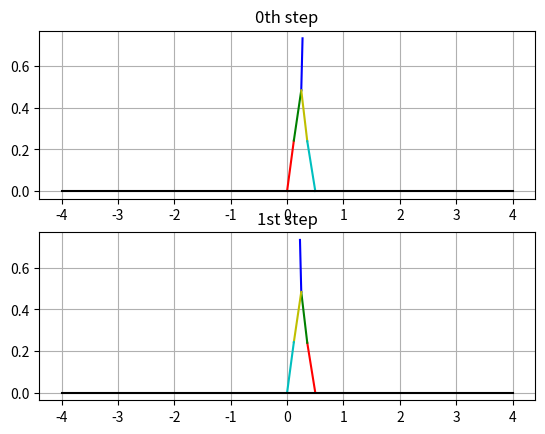

The matplotlib source for this figure:
import numpy as np
from matplotlib import pyplot as plt
# start = [0,-0,0,-0,-0]
start = [-0.6,0.2,0.0,-0.7,0.9]
start = np.array([0.2422276,  0.26576328, 0.04551796, 0.21421479, 0.28891085])
start2 = -start[::-1]
# start = [0.3,-0.3,0.1,-0.3,-0.5]
# start = start[::-1]
l = np.array([0.5,0.5,0.5,0.5,0.5])

origin = np.array([0,0])
origin2 = np.array([0.5000001147989219, 6.969980148596733e-13])
p1 = l[0]*np.array([np.sin(start[0]), l[0]*np.cos(start[0])]) + origin
p2 = l[0]*np.array([np.sin(start[1]), l[0]*np.cos(start[1])]) + p1
p3 = l[0]*np.array([np.sin(start[2]), l[0]*np.cos(start[2])]) + p2
p4 = l[0]*np.array([np.sin(start[3]), l[0]*-np.cos(start[3])]) + p2
p5 = l[0]*np.array([np.sin(start[4]), l[0]*-np.cos(start[4])]) + p4

p12 = l[0]*np.array([np.sin(start2[0]), l[0]*np.cos(start2[0])]) + origin2
p22 = l[0]*np.array([np.sin(start2[1]), l[0]*np.cos(start2[1])]) + p12
p32 = l[0]*np.array([np.sin(start2[2]), l[0]*np.cos(start2[2])]) + p22
p42 = l[0]*np.array([np.sin(start2[3]), l[0]*-np.cos(start2[3])]) + p22
p52 = l[0]*np.array([np.sin(start2[4]), l[0]*-np.cos(start2[4])]) + p42

plt.subplot(211)
plt.grid()
plt.title('0th step')
plt.plot([origin[0],p1[0]], [origin[1],p1[1]],'r',[p1[0],p2[0]], [p1[1],p2[1]],'g',
        [p2[0],p3[0]], [p2[1],p3[1]],'b', [p2[0],p4[0]], [p2[1],p4[1]],'y',
        [p4[0],p5[0]], [p4[1],p5[1]],'c')
plt.plot([-4, 4],[0, 0], 'black')        
# plt.axes(xlim=(-4, 4), ylim=(-4, 4))

plt.subplot(212)
plt.grid()
plt.title('1st step')
plt.plot([origin2[0],p12[0]], [origin2[1],p12[1]],'r',[p12[0],p22[0]], [p12[1],p22[1]],'g',
        [p22[0],p32[0]], [p22[1],p32[1]],'b', [p22[0],p42[0]], [p22[1],p42[1]],'y',
        [p42[0],p52[0]], [p42[1],p52[1]],'c')
plt.plot([-4, 4],[0, 0], 'black')        
# plt.axes(xlim=(-4, 4), ylim=(-4, 4))

plt.show()

